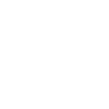
t = 0.00 s
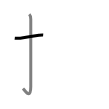
t = 1.50 s
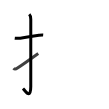
t = 2.75 s
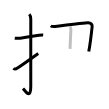
t = 4.25 s
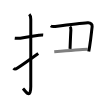
t = 5.50 s
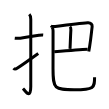
t = 7.00 s

The animated SVG that drew these frames (rendered in a browser with its animation timeline set to each time). Animation: 7 SMIL elements (animate=7); one cycle of 7.00 s.

<svg width="109px" height="109px" viewBox="0 0 px 109px" xmlns="http://www.w3.org/2000/svg" xmlns:xlink="http://www.w3.org/1999/xlink" xml:space="preserve" version="1.1"  baseProfile="full">
<path d="M14.75,38.17c2.08,0.25,3.27,0.3,5.5,0c4.72-0.64,10.77-1.78,18.75-2.89c1.31-0.18,2.75-0.4,4.16-0.27" style="fill:none;stroke:black;stroke-width:3;opacity:0">
  <animate attributeType="CSS" attributeName="opacity" from="0" to="1" begin="0s" dur="1s" repeatCount="Indefinite" fill="freeze" />
</path>
<path d="M29.27,14.25c1.18,1.18,1.51,2.75,1.51,5.02c0,15.23-0.01,55.71-0.01,67.15c0,14.25-6.32,3.53-7.77,2" style="fill:none;stroke:black;stroke-width:3;opacity:0">
  <animate attributeType="CSS" attributeName="opacity" from="0" to="1" begin="1s" dur="1s" repeatCount="Indefinite" fill="freeze" />
</path>
<path d="M13.5,68.18c1.12,1.2,2.12,1.07,4-0.18c5.01-3.34,9.5-6.5,20.75-14.58" style="fill:none;stroke:black;stroke-width:3;opacity:0">
  <animate attributeType="CSS" attributeName="opacity" from="0" to="1" begin="2s" dur="1s" repeatCount="Indefinite" fill="freeze" />
</path>
<path d="M50.71,25.87c1.17,0.88,3.24,0.75,4.54,0.59c8.88-1.09,25.58-3.1,32.45-3.69c3.18-0.28,4.68,1.85,4.44,3.88c-0.79,6.62-1.22,12.11-2.55,20.14c-0.25,1.48-0.52,3.04-0.83,4.72" style="fill:none;stroke:black;stroke-width:3;opacity:0">
  <animate attributeType="CSS" attributeName="opacity" from="0" to="1" begin="3s" dur="1s" repeatCount="Indefinite" fill="freeze" />
</path>
<path d="M69.95,26.6c0.91,0.91,1,1.89,0.92,3.44c-0.37,6.71-0.62,13.83-0.85,18.89" style="fill:none;stroke:black;stroke-width:3;opacity:0">
  <animate attributeType="CSS" attributeName="opacity" from="0" to="1" begin="4s" dur="1s" repeatCount="Indefinite" fill="freeze" />
</path>
<path d="M54.24,51.77c6.38-0.54,27.18-2.24,33.38-2.52" style="fill:none;stroke:black;stroke-width:3;opacity:0">
  <animate attributeType="CSS" attributeName="opacity" from="0" to="1" begin="5s" dur="1s" repeatCount="Indefinite" fill="freeze" />
</path>
<path d="M52.03,27.3c0.77,0.77,1.03,1.82,1.03,3.41c0,8.63-0.03,32.57-0.03,38.4c0,19.94,1.47,20.68,21.02,20.68c20.21,0,20.53-1.92,20.53-12.42" style="fill:none;stroke:black;stroke-width:3;opacity:0">
  <animate attributeType="CSS" attributeName="opacity" from="0" to="1" begin="6s" dur="1s" repeatCount="Indefinite" fill="freeze" />
</path>
</svg>
